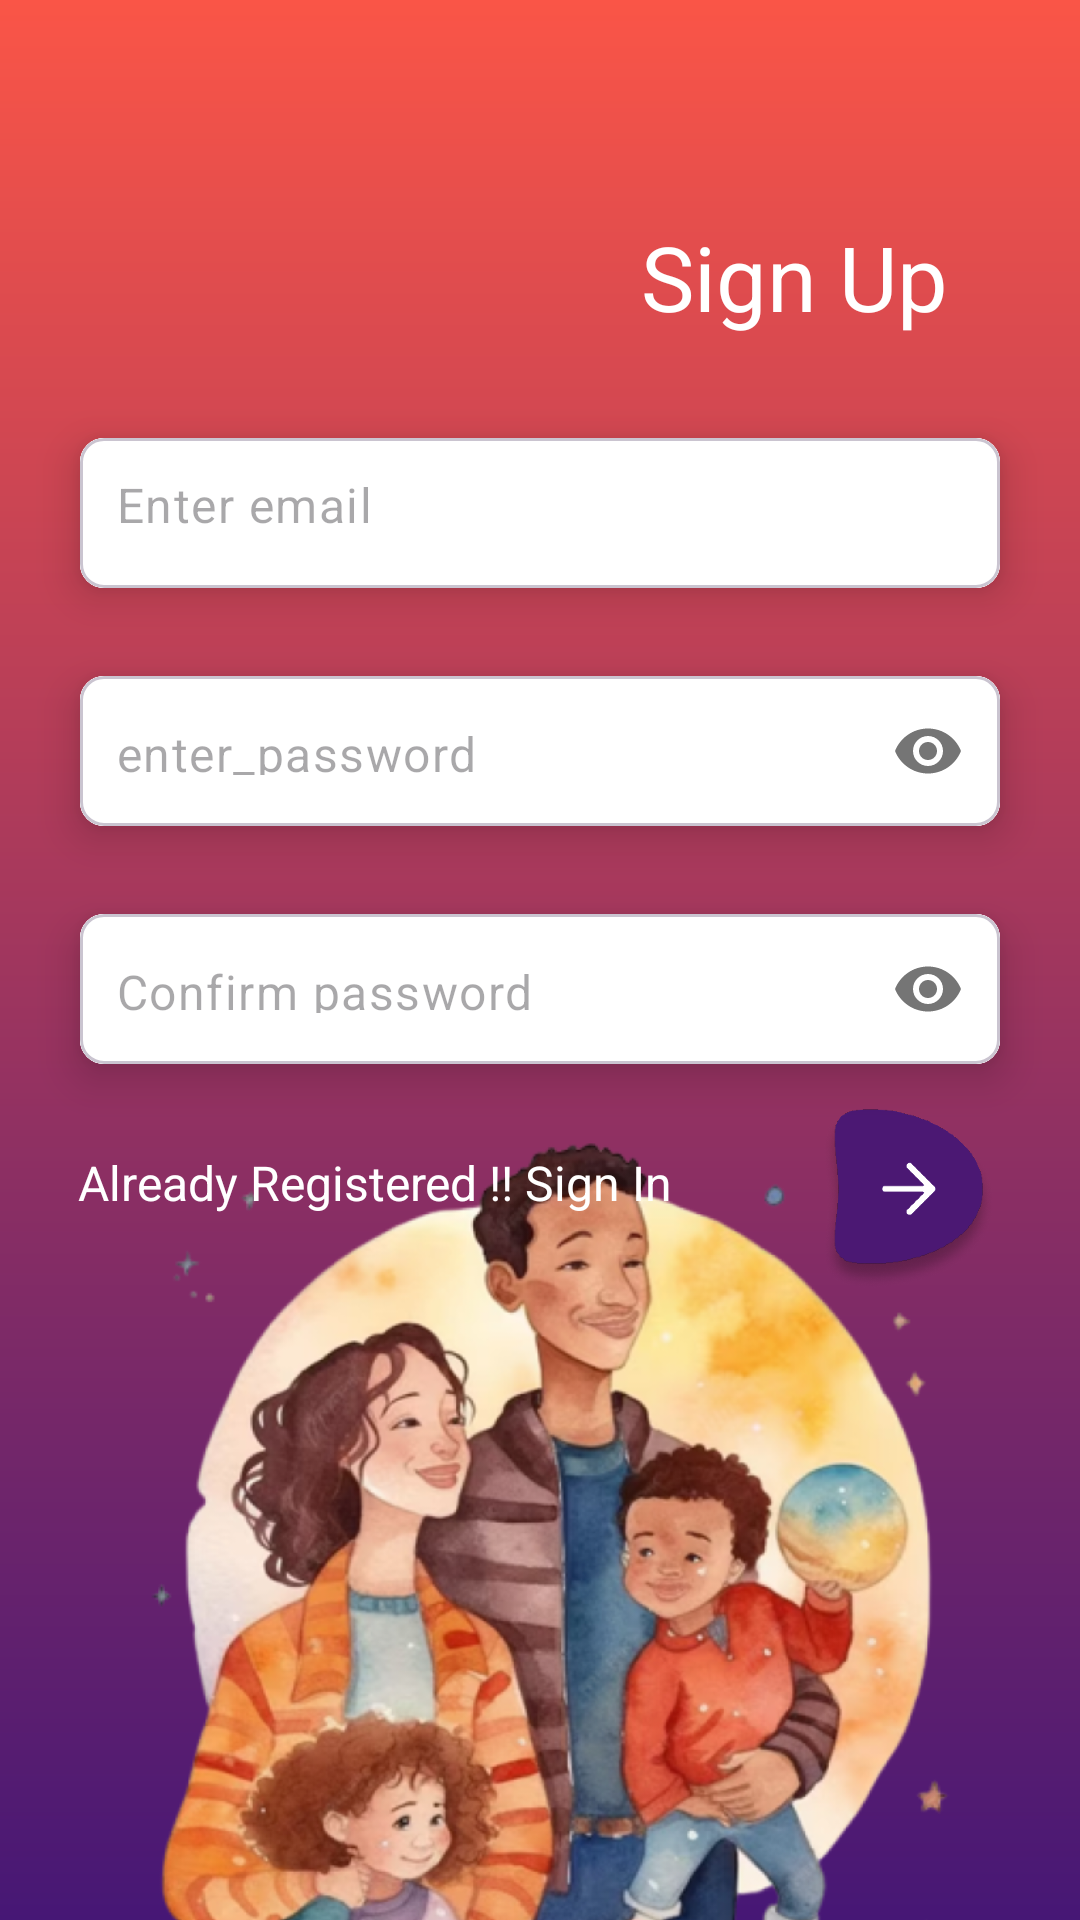

The Android layout XML behind this screen, and the referenced resources:
<!-- AndroidManifest.xml: application theme Theme.Nestworks1 -->
<!-- res/layout/activity_sign_up.xml -->
<?xml version="1.0" encoding="utf-8"?>
<androidx.constraintlayout.widget.ConstraintLayout xmlns:android="http://schemas.android.com/apk/res/android"
    xmlns:app="http://schemas.android.com/apk/res-auto"
    xmlns:tools="http://schemas.android.com/tools"
    android:layout_width="match_parent"
    android:layout_height="match_parent"
    android:background="@drawable/signup_page_gradient"
    tools:context=".SignUpActivity"
    >

    <ImageView
        android:id="@+id/imageView"
        android:layout_width="357dp"
        android:layout_height="406dp"
        android:layout_marginStart="26dp"
        android:layout_marginEnd="28dp"
        android:src="@drawable/signup_img"
        app:layout_constraintBottom_toBottomOf="parent"
        app:layout_constraintEnd_toEndOf="parent"
        app:layout_constraintStart_toStartOf="parent"
        app:layout_constraintTop_toBottomOf="@+id/register" />

    <TextView
        android:id="@+id/textView"
        android:layout_width="wrap_content"
        android:layout_height="wrap_content"
        android:layout_marginTop="72dp"
        android:layout_marginEnd="44dp"
        android:text="Sign Up"
        android:textColor="@color/white"
        android:textSize="30sp"
        app:layout_constraintEnd_toEndOf="parent"
        app:layout_constraintTop_toTopOf="parent" />

    <com.google.android.material.card.MaterialCardView
        android:id="@+id/cardView1"
        android:layout_width="0dp"
        android:layout_height="wrap_content"
        android:layout_marginHorizontal="16dp"
        android:layout_marginTop="19dp"
        app:cardCornerRadius="8dp"
        app:cardElevation="8dp"
        app:cardUseCompatPadding="true"
        app:layout_constraintEnd_toEndOf="parent"
        app:layout_constraintStart_toStartOf="parent"
        app:layout_constraintTop_toBottomOf="@+id/textView">

        <com.google.android.material.textfield.TextInputLayout
            android:layout_width="match_parent"
            android:layout_height="50dp"
            android:background="@color/white"
            app:boxStrokeWidth="0dp"
            app:boxStrokeWidthFocused="0dp"
            app:hintEnabled="false"
            tools:layout_editor_absoluteX="0dp"
            tools:layout_editor_absoluteY="113dp">

            <com.google.android.material.textfield.TextInputEditText
                android:id="@+id/email"
                android:layout_width="match_parent"
                android:layout_height="50dp"
                android:background="@color/white"
                android:hint="Enter email"
                android:inputType="textEmailAddress"
                android:paddingStart="12dp"
                android:paddingTop="15dp" />
        </com.google.android.material.textfield.TextInputLayout>
    </com.google.android.material.card.MaterialCardView>

    <com.google.android.material.card.MaterialCardView
        android:id="@+id/cardView2"
        android:layout_width="0dp"
        android:layout_height="wrap_content"
        android:layout_marginHorizontal="16dp"
        app:cardCornerRadius="8dp"
        app:cardElevation="8dp"
        app:cardUseCompatPadding="true"
        app:layout_constraintEnd_toEndOf="parent"
        app:layout_constraintStart_toStartOf="parent"
        app:layout_constraintTop_toBottomOf="@id/cardView1">

        <com.google.android.material.textfield.TextInputLayout
            android:layout_width="match_parent"
            android:layout_height="50dp"
            android:background="@color/white"
            app:boxStrokeWidth="0dp"
            app:boxStrokeWidthFocused="0dp"
            app:hintEnabled="false"
            app:passwordToggleEnabled="true">

            <com.google.android.material.textfield.TextInputEditText
                android:id="@+id/password"
                android:layout_width="match_parent"
                android:layout_height="match_parent"
                android:background="@color/white"
                android:hint="@string/enter_password"
                android:inputType="textPassword"
                android:paddingStart="12dp"
                android:paddingTop="15dp" />

        </com.google.android.material.textfield.TextInputLayout>
    </com.google.android.material.card.MaterialCardView>

    <com.google.android.material.card.MaterialCardView
        android:id="@+id/cardView3"
        android:layout_width="0dp"
        android:layout_height="wrap_content"
        android:layout_marginHorizontal="16dp"
        app:cardCornerRadius="8dp"
        app:cardElevation="8dp"
        app:cardUseCompatPadding="true"
        app:layout_constraintEnd_toEndOf="parent"
        app:layout_constraintStart_toStartOf="parent"
        app:layout_constraintTop_toBottomOf="@id/cardView2">


        <com.google.android.material.textfield.TextInputLayout
            android:layout_width="match_parent"
            android:layout_height="50dp"
            android:background="@color/white"
            app:boxStrokeWidth="0dp"
            app:boxStrokeWidthFocused="0dp"
            app:hintEnabled="false"
            app:passwordToggleEnabled="true">

            <com.google.android.material.textfield.TextInputEditText
                android:id="@+id/verifyPassEt"
                android:layout_width="match_parent"
                android:layout_height="match_parent"
                android:background="@color/white"
                android:hint="Confirm password"
                android:inputType="textPassword"
                android:paddingStart="12dp"
                android:paddingTop="15dp" />

        </com.google.android.material.textfield.TextInputLayout>
    </com.google.android.material.card.MaterialCardView>

    <ImageView
        android:id="@+id/register"
        android:layout_width="60dp"
        android:layout_height="60dp"
        android:layout_marginEnd="12dp"
        android:src="@drawable/btn"
        app:layout_constraintEnd_toEndOf="@id/cardView3"
        app:layout_constraintTop_toBottomOf="@id/cardView3" />

    <TextView
        android:id="@+id/haveaccount"
        android:layout_width="wrap_content"
        android:layout_height="wrap_content"
        android:layout_marginStart="26dp"
        android:layout_marginTop="14dp"
        android:text="Already Registered !! Sign In"
        android:textColor="@color/white"
        android:textSize="16sp"
        app:layout_constraintStart_toStartOf="parent"
        app:layout_constraintTop_toBottomOf="@+id/cardView3" />



</androidx.constraintlayout.widget.ConstraintLayout>
<!-- resources referenced by this layout -->
<resources>
  <color name="white">#FFFFFFFF</color>
  <!-- drawable btn: png bitmap (drawable, 20954 bytes) -->
  <!-- drawable signup_img: png bitmap (drawable, 843210 bytes) -->
  <!-- drawable signup_page_gradient (drawable) -->
  <?xml version="1.0" encoding="utf-8"?>
  <shape xmlns:android="http://schemas.android.com/apk/res/android">
      android:shape="rectangle">
      <gradient
          android:startColor="#461775"
          android:endColor="#FA5547"
          android:angle="90" />
  </shape>
  <string name="enter_password">enter_password</string>
  <style name="Theme.Nestworks1" parent="Base.Theme.Nestworks1" />
  <style name="Base.Theme.Nestworks1" parent="Theme.Material3.DayNight.NoActionBar">
          
          
      </style>
</resources>
